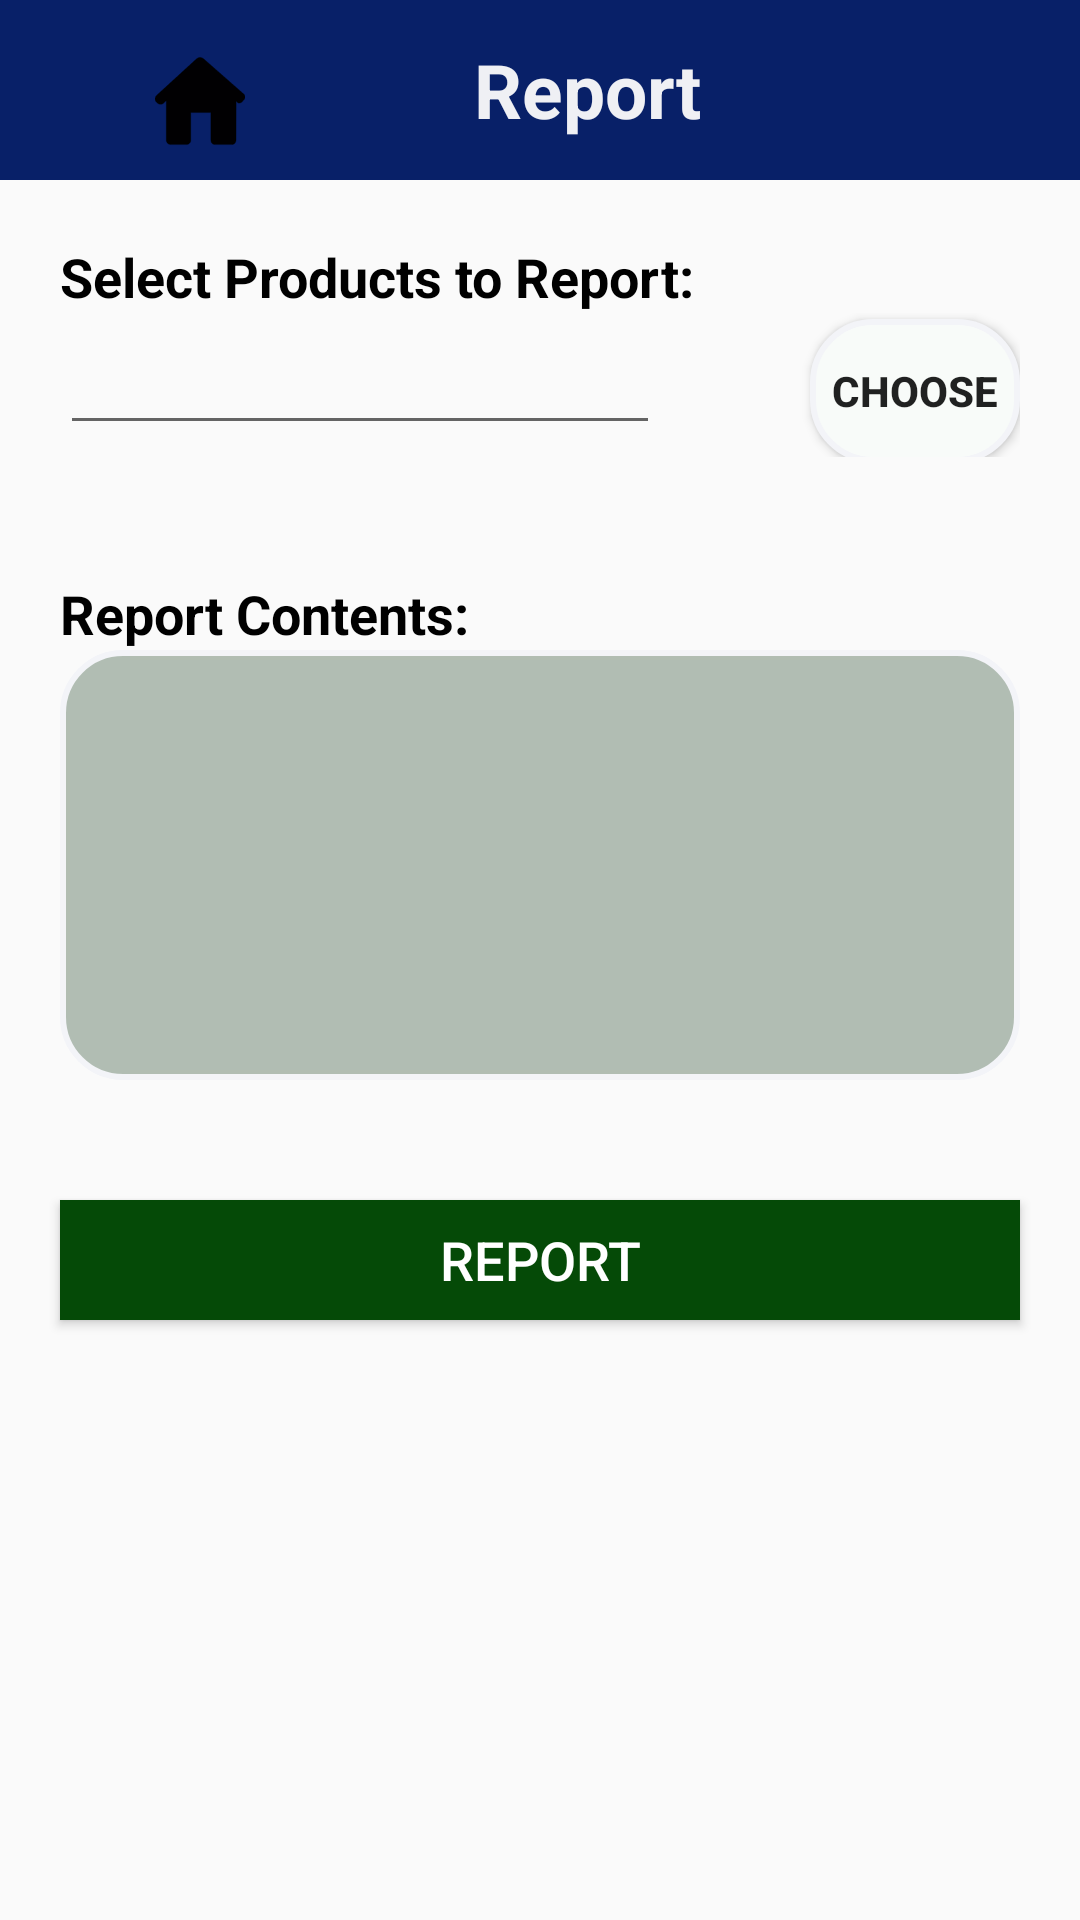

Reconstruct the res/layout file that produces this screen, plus the resources it refers to.
<!-- AndroidManifest.xml: application theme Theme.My_Project -->
<!-- res/layout/activity_report.xml -->
<?xml version="1.0" encoding="utf-8"?>
<androidx.constraintlayout.widget.ConstraintLayout
    xmlns:android="http://schemas.android.com/apk/res/android"
    xmlns:app="http://schemas.android.com/apk/res-auto"
    xmlns:tools="http://schemas.android.com/tools"
    android:layout_width="match_parent"
    android:layout_height="match_parent"
    tools:context=".Report">

    <LinearLayout
        android:id="@+id/linearLayout8"
        android:layout_width="match_parent"
        android:layout_height="60dp"
        android:background="#082068"
        android:orientation="horizontal"
        app:layout_constraintEnd_toEndOf="parent"
        app:layout_constraintStart_toStartOf="parent"
        app:layout_constraintTop_toTopOf="parent">

        <ImageButton
            android:id="@+id/btn_home"
            android:layout_width="33dp"
            android:layout_height="37dp"
            android:layout_marginStart="50dp"
            android:layout_marginTop="15dp"
            android:background="#082068"
            android:src="@drawable/homeback" />

        <TextView
            android:layout_width="wrap_content"
            android:layout_height="wrap_content"
            android:layout_gravity="center"
            android:layout_marginStart="75dp"
            android:text="Report"
            android:textColor="#EFF0F4"
            android:textStyle="bold"
            android:textSize="25sp" />
    </LinearLayout>

    <LinearLayout
        android:id="@+id/linearLayout9"
        android:layout_width="match_parent"
        android:layout_height="300dp"
        android:orientation="vertical"
        android:paddingStart="20dp"
        android:paddingTop="20dp"
        android:paddingEnd="20dp"
        app:layout_constraintEnd_toEndOf="parent"
        app:layout_constraintStart_toStartOf="parent"
        app:layout_constraintTop_toBottomOf="@+id/linearLayout8">

        <TextView
            android:layout_width="wrap_content"
            android:layout_height="wrap_content"
            android:text="Select Products to Report:"
            android:textColor="@color/black"
            android:textSize="18sp"
            android:textStyle="bold" />
        <LinearLayout
            android:layout_width="wrap_content"
            android:layout_height="wrap_content"
            android:orientation="horizontal">
            <EditText
                android:id="@+id/etchooseItemReport"
                android:layout_width="200dp"
                android:layout_height="wrap_content"
                android:textSize="20sp"
                android:textAlignment="center"
                />
            <Button
                android:id="@+id/btnChooseReport"
                android:layout_width="wrap_content"
                android:layout_height="wrap_content"
                android:textStyle="bold"
                android:text="Choose"
                android:layout_marginLeft="50dp"
                android:background="@drawable/btn_signup"/>

        </LinearLayout>

        <TextView
            android:id="@+id/txtNameAndPhone"
            android:layout_width="wrap_content"
            android:layout_height="wrap_content"
            android:textColor="@color/black"
            android:layout_marginTop="40dp"
            android:text="Report Contents:"
            android:textSize="18sp"
            android:textStyle="bold" />
        <EditText
            android:id="@+id/etContentReport"
            android:layout_width="fill_parent"
            android:layout_height="wrap_content"
            android:layout_weight="1"
            android:background="@drawable/editr_report"
            android:textSize="20sp"
            android:textAlignment="gravity"
            android:padding="5dp"/>
    </LinearLayout>




    <androidx.appcompat.widget.AppCompatButton
        android:id="@+id/btn_ConfirmReport"
        android:background="#054A07"
        android:layout_width="320dp"
        android:layout_height="40dp"
        android:layout_marginBottom="200dp"
        android:text="Report"
        android:textColor="@color/white"
        android:textSize="18sp"
        app:layout_constraintBottom_toBottomOf="parent"
        app:layout_constraintEnd_toEndOf="parent"
        app:layout_constraintStart_toStartOf="parent" />
</androidx.constraintlayout.widget.ConstraintLayout>
<!-- resources referenced by this layout -->
<resources>
  <!-- drawable btn_signup (drawable) -->
  <?xml version="1.0" encoding="utf-8"?>
  <shape xmlns:android="http://schemas.android.com/apk/res/android">
      <stroke android:color="#F3F4F8"
          android:width="2dp"/>
      <corners android:radius="20dp"/>
      <solid android:color="#F8FBF9"/>
  </shape>
  <!-- drawable editr_report (drawable) -->
  <?xml version="1.0" encoding="utf-8"?>
  <shape xmlns:android="http://schemas.android.com/apk/res/android">
      <stroke android:color="#F3F4F8"
          android:width="2dp"/>
      <corners android:radius="20dp"/>
      <solid android:color="#B1BDB3"/>
  </shape>
  <!-- drawable homeback: vector/xml drawable (drawable-v24, 7398 chars, omitted) -->
  <style name="Theme.My_Project" parent="Theme.AppCompat.DayNight.NoActionBar">
          
          <item name="colorPrimary">@color/purple_500</item>
          <item name="colorPrimaryVariant">@color/purple_700</item>
          <item name="colorOnPrimary">@color/white</item>
          
          <item name="colorSecondary">@color/teal_200</item>
          <item name="colorSecondaryVariant">@color/teal_700</item>
          <item name="colorOnSecondary">@color/black</item>
          
          <item name="android:statusBarColor" tools:targetApi="l">?attr/colorPrimaryVariant</item>
          
      </style>
  <!-- not gathered from this repository: default colours our renderer supplied (Android Studio template values) -->
  <color name="purple_500">#FF6200EE</color>
  <color name="purple_700">#FF3700B3</color>
  <color name="teal_200">#FF03DAC5</color>
  <color name="teal_700">#FF018786</color>
  <color name="black">#FF000000</color>
  <color name="white">#FFFFFFFF</color>
</resources>
